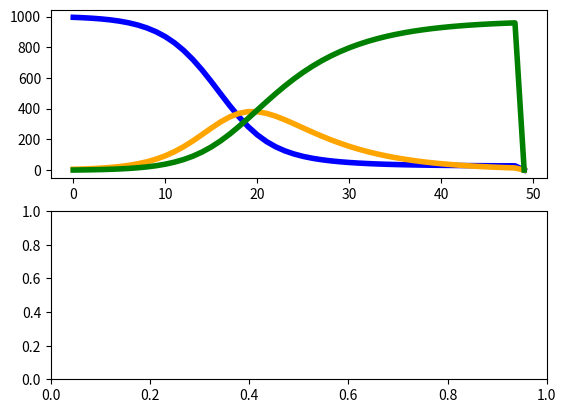

Write the Python code that produced this figure. (Note: this script raises an exception after producing the figure.)
import numpy as np
import matplotlib.pyplot as plt 
# Variables 
S0 = 995 
I0 = 5
R0 = 0
N = S0 + I0 + R0
a = 0.0005
b = 1 / 7 
T = 40 


def SIR(S0, I0, R0, a, b, T=100):
    # Allocationg of, t, on element bigger than T because indexing starts at 0 
    t = np.ndarray(T)
    for x in range(T):
        t[x] = x
    # Allocating the variables
    S = np.ndarray(T)
    I = np.ndarray(T)
    R = np.ndarray(T)
    S[0] = S0
    I[0] = I0
    R[0] = R0

    # updating the variables 
    for n in range(1, T-1): # Iterate over the entire time period 
        S[n] = S[n-1] - a * (S[n-1] * I[n-1])
        I[n] = I[n-1] + a * (S[n-1] * I[n-1]) - b * I[n-1]
        R[n] = R[n-1] + b * I[n-1]
        # Takes the most recent value and sets this as the new S0. 
    return S, I, R, t   
    
def plotting(t, S, I, R, d):
    fig, ax = plt.subplots(2)
    # Plots 
    ax[0].plot(t, S, 'blue', linewidth = 4, label='Susceptible')
    ax[0].plot(t, I, 'orange', linewidth = 4, label='Infected')
    ax[0].plot(t, R, 'green',  linewidth = 4, label='Recovered')
    ax[1]. plot(t, d, "red", alpha=1, linewidth=4, label='death toll')
    # Labels for plots
    ax[0].set_ylabel('Number of individuals')
    ax[1].set_ylabel('Number of individuals')
    ax[1].set_xlabel('Time (weeks)')

    # Setting legends for both grafs
    legend1 = ax[0].legend()
    legend1.get_frame().set_alpha(1)
    legend2 = ax[1].legend()
    legend2.get_frame().set_alpha(1)

    plt.show();

# Getting the variables for the plots 
S, I, R, t = SIR(S0, I0 , R0, a, b, T=50)
d = np.diff(R) * 0.9
plotting(t, S, I, R, d)
